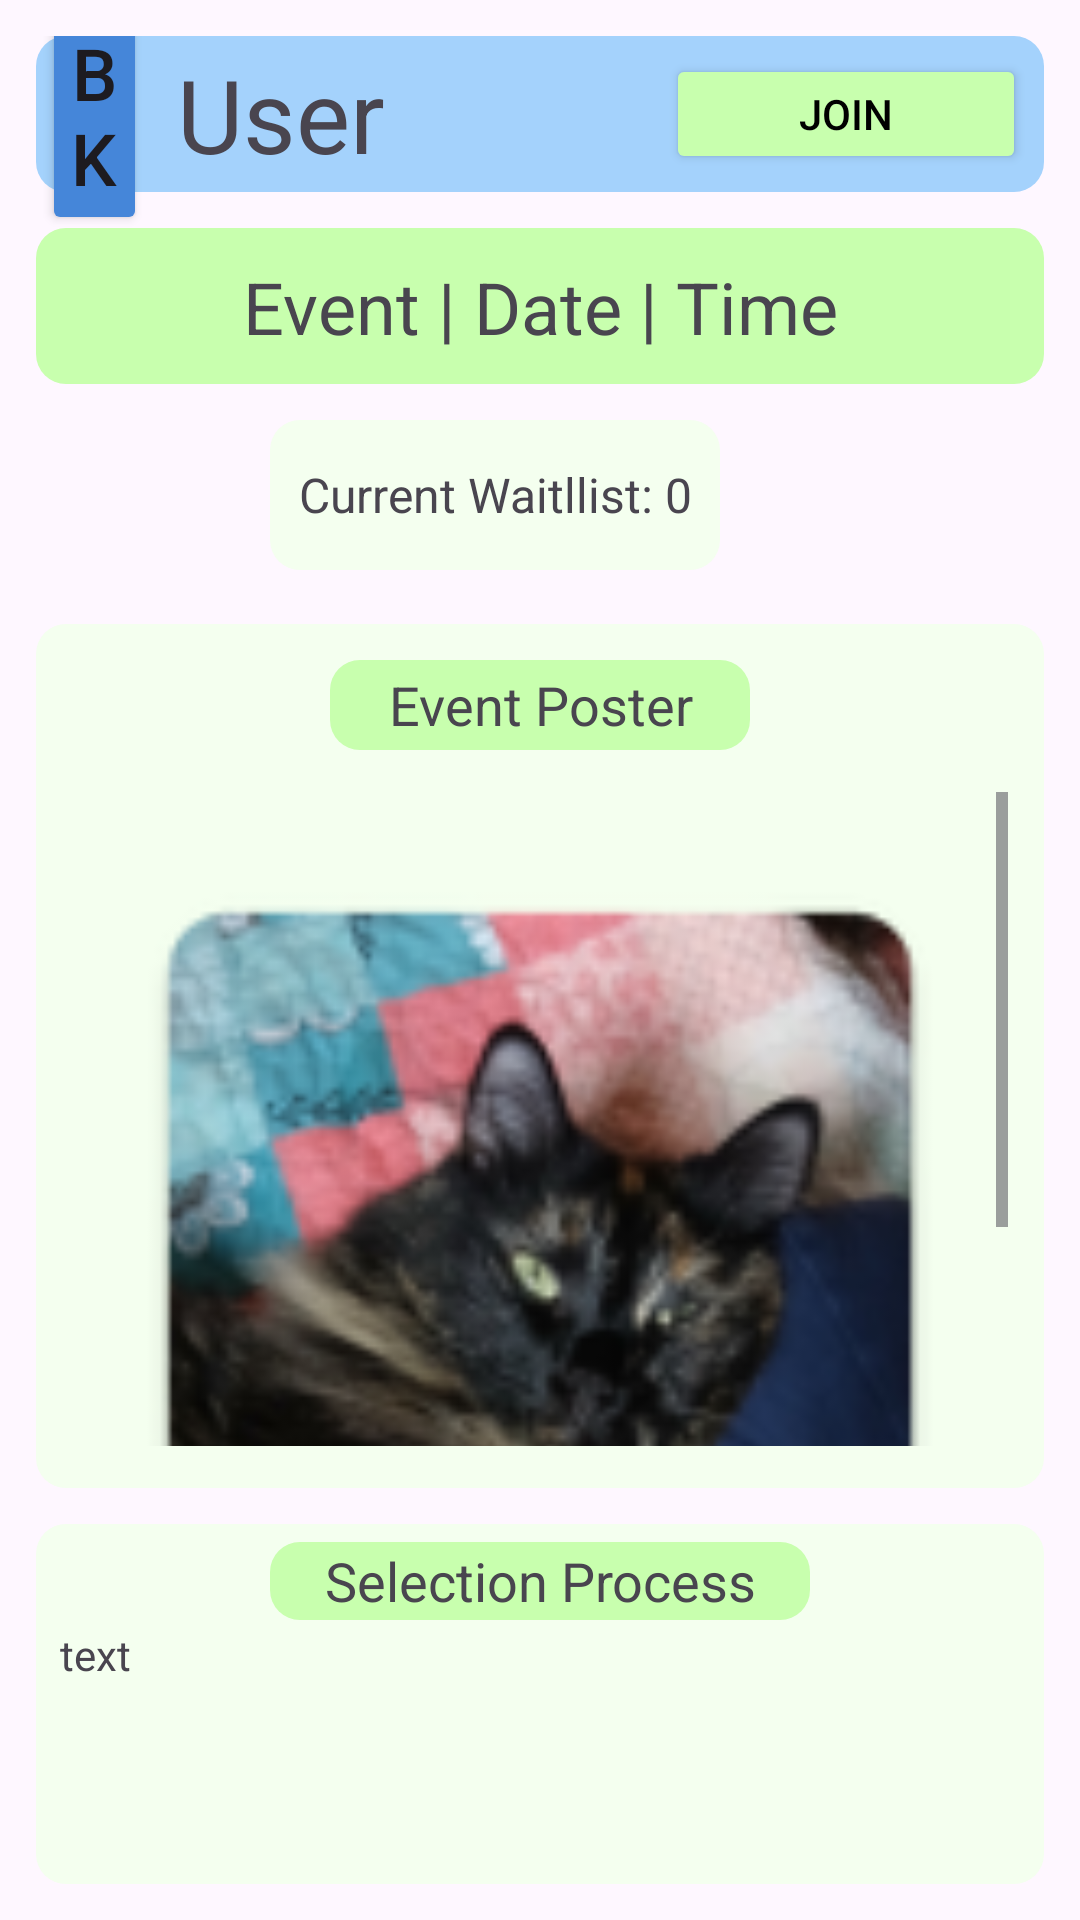

This screen was rendered from an Android layout file. Write that file and the resources it references.
<!-- AndroidManifest.xml: application theme Theme.WillowEvents -->
<!-- res/layout/activity_event_details.xml -->
<?xml version="1.0" encoding="utf-8"?>
<androidx.constraintlayout.widget.ConstraintLayout xmlns:android="http://schemas.android.com/apk/res/android"
    xmlns:app="http://schemas.android.com/apk/res-auto"
    xmlns:tools="http://schemas.android.com/tools"
    android:id="@+id/main"
    android:padding="12dp"
    android:layout_width="match_parent"
    android:layout_height="match_parent"
    tools:context=".organizer.EventOrganizerEntrantView">

    <TextView
        android:id="@+id/poster_background"
        android:layout_width="match_parent"
        android:layout_height="match_parent"
        android:layout_marginTop="196dp"
        android:layout_marginBottom="132dp"
        android:background="@drawable/rounded_corner_background"
        android:backgroundTint="@color/green_background"
        android:paddingHorizontal="8dp"
        android:paddingTop="34dp"
        app:layout_constraintBottom_toBottomOf="parent"
        app:layout_constraintEnd_toEndOf="parent"
        app:layout_constraintStart_toStartOf="parent"
        app:layout_constraintTop_toTopOf="parent" />

    <ScrollView
        android:id="@+id/image_scrollview"
        android:layout_width="match_parent"
        android:layout_height="match_parent"
        android:layout_marginStart="12dp"
        android:layout_marginTop="252dp"
        android:layout_marginEnd="12dp"
        android:layout_marginBottom="146dp"
        app:layout_constraintBottom_toBottomOf="parent"
        app:layout_constraintEnd_toEndOf="parent"
        app:layout_constraintStart_toStartOf="parent"
        app:layout_constraintTop_toTopOf="parent">

        <LinearLayout
            android:layout_width="match_parent"
            android:layout_height="wrap_content"
            android:orientation="vertical">

            <ImageView
                android:id="@+id/uploaded_image"
                android:layout_width="match_parent"
                android:layout_height="328dp"
                app:srcCompat="@mipmap/ic_launcher" />

        </LinearLayout>
    </ScrollView>

    <androidx.appcompat.widget.Toolbar
        android:id="@+id/profile_bar"
        android:layout_width="match_parent"
        android:layout_height="52dp"
        android:background="@drawable/rounded_corner_background"
        android:backgroundTint="@color/blue_base"
        android:gravity="center"
        android:minHeight="?attr/actionBarSize"
        android:padding="12dp"
        android:theme="?attr/actionBarTheme"
        app:layout_constraintEnd_toEndOf="parent"
        app:layout_constraintStart_toStartOf="parent"
        app:layout_constraintTop_toTopOf="parent" />

    <androidx.appcompat.widget.Toolbar
        android:id="@+id/event_info_banner"
        android:layout_width="match_parent"
        android:layout_height="52dp"
        android:layout_marginTop="12dp"
        android:background="@drawable/rounded_corner_background"
        android:backgroundTint="@color/green_base"
        android:minHeight="?attr/actionBarSize"
        android:padding="12dp"
        android:textSize="18sp"
        android:theme="?attr/actionBarTheme"
        app:layout_constraintEnd_toEndOf="parent"
        app:layout_constraintStart_toStartOf="parent"
        app:layout_constraintTop_toBottomOf="@+id/profile_bar" />

    <TextView
        android:id="@+id/username"
        android:layout_width="wrap_content"
        android:layout_height="wrap_content"
        android:layout_marginStart="10dp"
        android:text="User"
        android:textSize="34sp"
        app:layout_constraintBottom_toBottomOf="@+id/profile_bar"
        app:layout_constraintStart_toEndOf="@+id/back_button"
        app:layout_constraintTop_toTopOf="@+id/profile_bar" />

    <TextView
        android:id="@+id/event_info"
        android:layout_width="wrap_content"
        android:layout_height="wrap_content"
        android:text="Event | Date | Time"
        android:textSize="24sp"
        app:layout_constraintBottom_toBottomOf="@+id/event_info_banner"
        app:layout_constraintEnd_toEndOf="@+id/event_info_banner"
        app:layout_constraintStart_toStartOf="@+id/event_info_banner"
        app:layout_constraintTop_toTopOf="@+id/event_info_banner" />

    <Button
        android:id="@+id/profile_button"
        android:layout_width="120dp"
        android:layout_height="40dp"
        android:layout_marginTop="2dp"
        android:layout_marginEnd="6dp"
        android:layout_marginBottom="2dp"
        android:backgroundTint="@color/blue_dark"
        android:paddingLeft="4dp"
        android:paddingTop="2dp"
        android:paddingRight="4dp"
        android:paddingBottom="2dp"
        android:text="Participating"
        android:visibility="gone"
        app:cornerRadius="@dimen/corner_radius"
        app:layout_constraintBottom_toBottomOf="@+id/profile_bar"
        app:layout_constraintEnd_toEndOf="@+id/profile_bar"
        app:layout_constraintTop_toTopOf="@+id/profile_bar" />

    <Button
        android:id="@+id/join_button"
        android:layout_width="120dp"
        android:layout_height="40dp"
        android:layout_marginTop="2dp"
        android:layout_marginEnd="6dp"
        android:layout_marginBottom="2dp"
        android:backgroundTint="@color/green_base"
        android:paddingLeft="4dp"
        android:paddingTop="2dp"
        android:paddingRight="4dp"
        android:paddingBottom="2dp"
        android:text="Join"
        android:textColor="@color/black"
        app:cornerRadius="@dimen/corner_radius"
        app:layout_constraintBottom_toBottomOf="@+id/profile_bar"
        app:layout_constraintEnd_toEndOf="@+id/profile_bar"
        app:layout_constraintTop_toTopOf="@+id/profile_bar" />

    <Button
        android:id="@+id/accept_button"
        android:layout_width="60dp"
        android:layout_height="50dp"
        android:layout_marginTop="12dp"
        android:backgroundTint="@color/green_base"
        android:paddingLeft="4dp"
        android:paddingTop="2dp"
        android:paddingRight="4dp"
        android:paddingBottom="2dp"
        android:text="Accept"
        android:textColor="@color/black"
        android:visibility="gone"
        app:cornerRadius="@dimen/corner_radius"
        app:layout_constraintEnd_toStartOf="@+id/decline_button"
        app:layout_constraintStart_toEndOf="@+id/waitlist_length_textview"
        app:layout_constraintTop_toBottomOf="@+id/event_info_banner" />

    <Button
        android:id="@+id/decline_button"
        android:layout_width="60dp"
        android:layout_height="50dp"
        android:layout_marginTop="12dp"
        android:backgroundTint="@color/red_base"
        android:paddingLeft="4dp"
        android:paddingTop="2dp"
        android:paddingRight="4dp"
        android:paddingBottom="2dp"
        android:text="Decline"
        android:textColor="@color/black"
        android:visibility="gone"
        app:cornerRadius="@dimen/corner_radius"
        app:layout_constraintEnd_toEndOf="parent"
        app:layout_constraintTop_toBottomOf="@+id/event_info_banner" />

    <Button
        android:id="@+id/leave_button"
        android:layout_width="120dp"
        android:layout_height="40dp"
        android:layout_marginTop="2dp"
        android:layout_marginEnd="6dp"
        android:layout_marginBottom="2dp"
        android:backgroundTint="@color/red_base"
        android:paddingLeft="4dp"
        android:paddingTop="2dp"
        android:paddingRight="4dp"
        android:paddingBottom="2dp"
        android:text="Leave"
        android:textColor="@color/black"
        android:visibility="gone"
        app:cornerRadius="@dimen/corner_radius"
        app:layout_constraintBottom_toBottomOf="@+id/profile_bar"
        app:layout_constraintEnd_toEndOf="@+id/profile_bar"
        app:layout_constraintTop_toTopOf="@+id/profile_bar" />

    <TextView
        android:id="@+id/selection_info"
        android:layout_width="match_parent"
        android:layout_height="120dp"
        android:background="@drawable/rounded_corner_background"
        android:backgroundTint="@color/green_background"
        android:paddingHorizontal="8dp"
        android:paddingTop="34dp"
        android:text="text"
        app:layout_constraintBottom_toBottomOf="parent"
        app:layout_constraintEnd_toEndOf="parent"
        app:layout_constraintStart_toStartOf="parent" />

    <TextView
        android:id="@+id/selection_process_heading"
        android:layout_width="180dp"
        android:layout_height="26dp"
        android:layout_marginTop="6dp"
        android:background="@drawable/rounded_corner_background"
        android:backgroundTint="@color/green_base"
        android:gravity="center"
        android:text="Selection Process"
        android:textSize="18sp"
        app:layout_constraintEnd_toEndOf="parent"
        app:layout_constraintStart_toStartOf="parent"
        app:layout_constraintTop_toTopOf="@+id/selection_info" />

    <TextView
        android:id="@+id/poster_heading"
        android:layout_width="140dp"
        android:layout_height="30dp"
        android:layout_marginTop="12dp"
        android:background="@drawable/rounded_corner_background"
        android:backgroundTint="@color/green_base"
        android:gravity="center"
        android:text="Event Poster"
        android:textSize="18sp"
        app:layout_constraintEnd_toEndOf="parent"
        app:layout_constraintStart_toStartOf="parent"
        app:layout_constraintTop_toTopOf="@+id/poster_background" />

    <Button
        android:id="@+id/back_button"
        android:layout_width="35dp"
        android:layout_height="wrap_content"
        android:layout_marginStart="2dp"
        android:backgroundTint="@color/blue_dark"
        android:paddingLeft="4dp"
        android:paddingRight="4dp"
        android:text="bk"
        android:textSize="24sp"
        app:cornerRadius="@dimen/corner_radius"
        app:layout_constraintBottom_toBottomOf="@+id/profile_bar"
        app:layout_constraintStart_toStartOf="@+id/profile_bar"
        app:layout_constraintTop_toTopOf="@+id/profile_bar" />

    <TextView
        android:id="@+id/waitlist_length_textview"
        android:layout_width="150dp"
        android:layout_height="50dp"
        android:layout_marginTop="12dp"
        android:background="@drawable/rounded_corner_background"
        android:backgroundTint="@color/green_background"
        android:gravity="center"
        android:text="Current Waitllist: 0"
        android:textSize="16sp"
        app:layout_constraintEnd_toEndOf="parent"
        app:layout_constraintHorizontal_bias="0.42"
        app:layout_constraintStart_toStartOf="parent"
        app:layout_constraintTop_toBottomOf="@+id/event_info_banner" />

    <TextView
        android:id="@+id/status_bar"
        android:layout_width="90dp"
        android:layout_height="50dp"
        android:background="@drawable/rounded_corner_background"
        android:backgroundTint="@color/grey_light"
        android:gravity="center"
        android:text="Pending"
        android:textColor="@color/black"
        android:textSize="16sp"
        android:visibility="gone"
        app:layout_constraintBottom_toBottomOf="@+id/waitlist_length_textview"
        app:layout_constraintStart_toStartOf="parent"
        app:layout_constraintTop_toTopOf="@+id/waitlist_length_textview" />
</androidx.constraintlayout.widget.ConstraintLayout>
<!-- resources referenced by this layout -->
<resources>
  <color name="black">#FF000000</color>
  <color name="blue_base">#FFA4D2FC</color>
  <color name="blue_dark">#FF4586D9</color>
  <color name="green_background">#FFF4FFEF</color>
  <color name="green_base">#FFC8FFAE</color>
  <color name="grey_light">#FFD9D9D9</color>
  <color name="red_base">#FFEE8888</color>
  <dimen name="corner_radius">10dp</dimen>
  <!-- drawable rounded_corner_background (drawable) -->
  <?xml version="1.0" encoding="UTF-8"?>
      <shape xmlns:android="http://schemas.android.com/apk/res/android">
      <solid android:color="@color/white"/>
      <stroke android:width="0dp" android:color="#000000" />
      <corners android:radius="@dimen/corner_radius"/>
      <padding android:left="0dp" android:top="0dp" android:right="0dp" android:bottom="0dp" />
  </shape>
  <!-- mipmap ic_launcher: webp bitmap (mipmap-hdpi, 6150 bytes) -->
  <style name="Theme.WillowEvents" parent="Base.Theme.WillowEvents" />
  <color name="white">#FFFFFFFF</color>
  <style name="Base.Theme.WillowEvents" parent="Theme.Material3.DayNight.NoActionBar">
          
          
      </style>
</resources>
